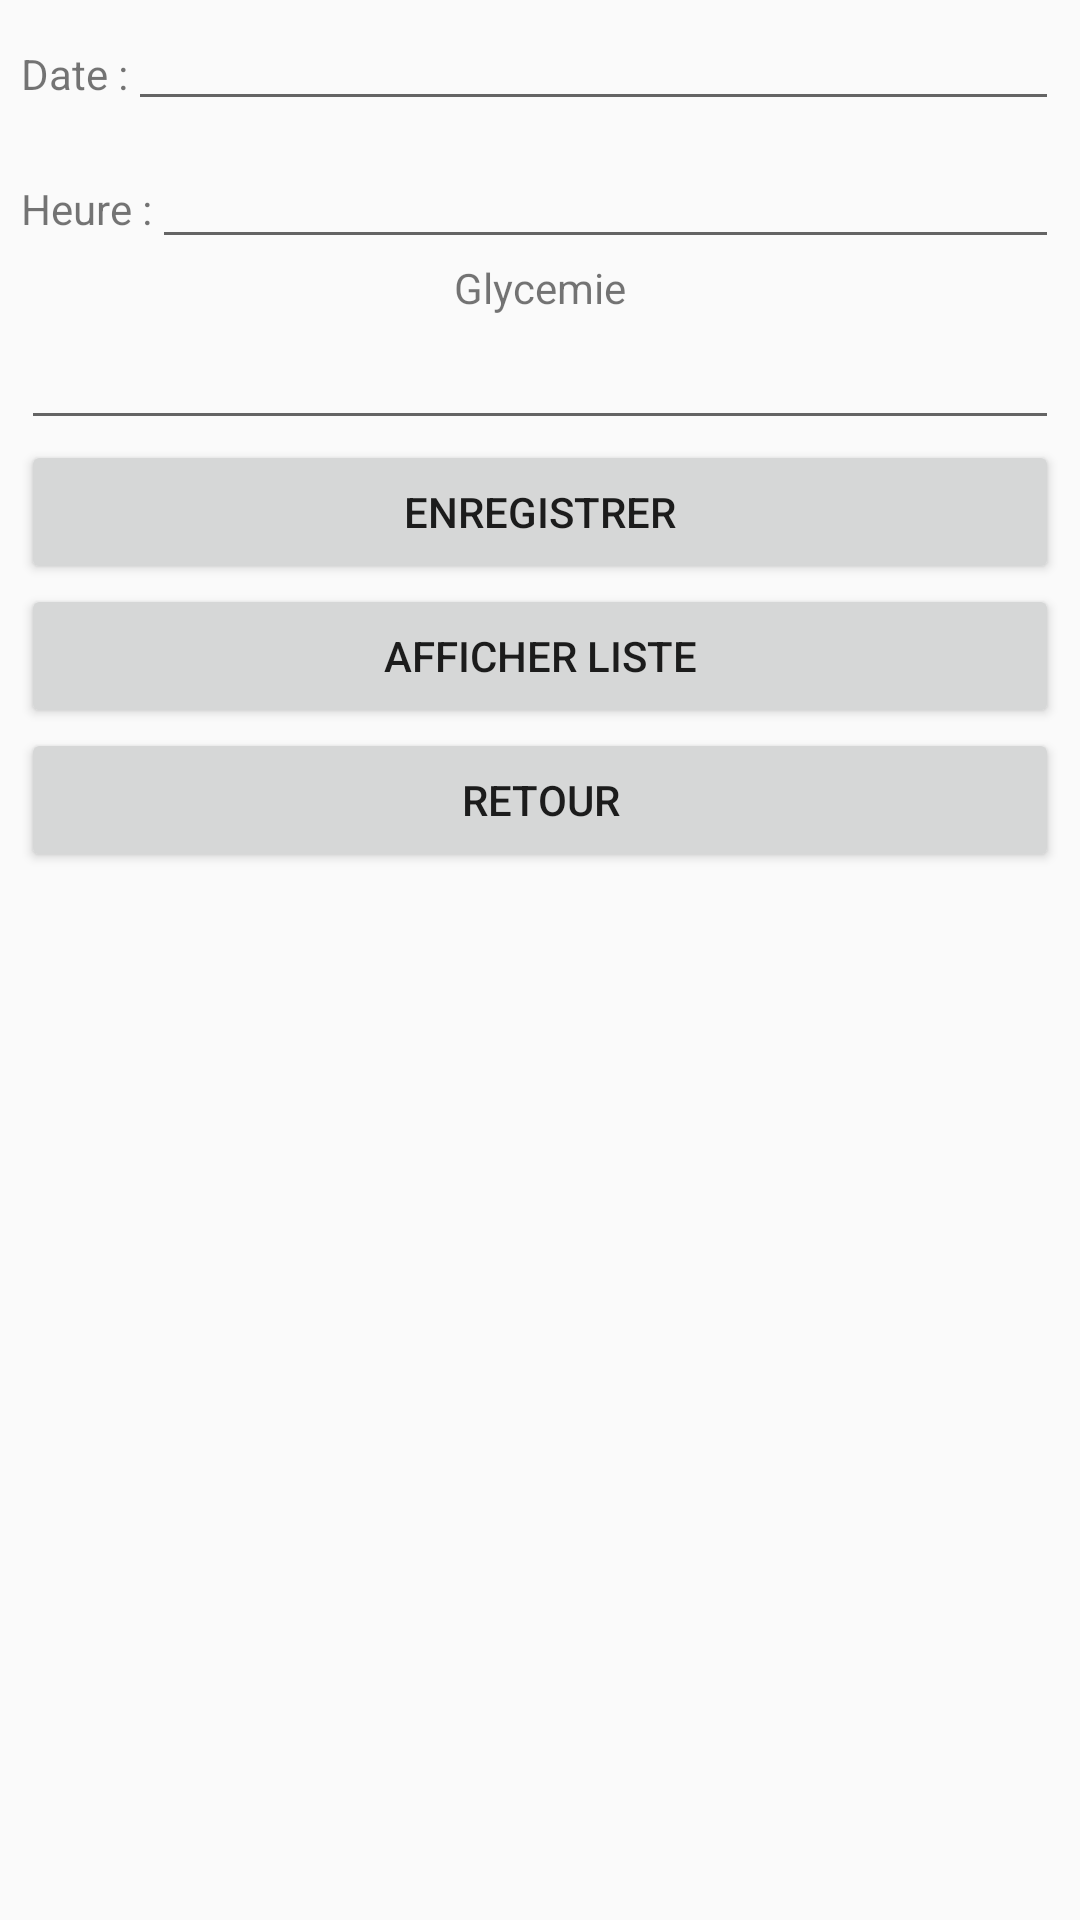

Write the Android layout XML for this screen, with the resource values it uses.
<!-- AndroidManifest.xml: application theme AppTheme -->
<!-- res/layout/activity_glycemie.xml -->
<ScrollView
    xmlns:android="http://schemas.android.com/apk/res/android"
    xmlns:tools="http://schemas.android.com/tools"
    android:layout_width="match_parent"
    android:layout_height="match_parent"
    android:paddingLeft="@dimen/activity_horizontal_margin"
    android:paddingRight="@dimen/activity_horizontal_margin"
    android:paddingTop="@dimen/activity_vertical_margin"
    android:paddingBottom="@dimen/activity_vertical_margin"
    android:id="@+id/scrollView7"

    tools:context="skilvit.fr.activites.GlycemieActivity"
    style="@style/fiche_style" >


    <LinearLayout
        android:orientation="vertical"
        android:layout_width="match_parent"
        android:layout_height="wrap_content">

        <LinearLayout
            android:orientation="horizontal"
            android:layout_width="match_parent"
            android:layout_height="46dp"
            android:id="@+id/linearLayout_g_date">

            <TextView
                android:layout_width="wrap_content"
                android:layout_height="wrap_content"
                android:textAppearance="?android:attr/textAppearanceSmall"
                android:text="@string/label_date"
                android:id="@+id/label_date" />

            <EditText
                android:layout_width="match_parent"
                android:layout_height="wrap_content"
                android:ems="10"
                android:id="@+id/date_entree"
                android:textSize="12sp" />

        </LinearLayout>

        <LinearLayout
            android:id="@+id/linearLayout_g_heure"
            android:layout_width="match_parent"
            android:layout_height="wrap_content"
            android:layout_gravity="center_horizontal"
            android:orientation="horizontal">

            <TextView
                android:id="@+id/label_heure"
                android:layout_width="wrap_content"
                android:layout_height="wrap_content"
                android:layout_gravity="center"
                android:text="@string/label_heure"
                android:textAppearance="?android:attr/textAppearanceSmall" />

            <EditText
                android:id="@+id/heure_entree"
                android:layout_width="match_parent"
                android:layout_height="wrap_content"
                android:ems="10"
                android:textSize="12sp" />
        </LinearLayout>

        <LinearLayout
            android:orientation="vertical"
            android:layout_width="match_parent"
            android:layout_height="wrap_content"
            android:layout_gravity="center"
            android:id="@+id/linearLayout_g_glcemie">

            <TextView
                android:layout_width="wrap_content"
                android:layout_height="wrap_content"
                android:textAppearance="?android:attr/textAppearanceSmall"
                android:text="@string/texte_glycemie"
                android:id="@+id/texte_glycemie"
                android:layout_gravity="center" />

            <EditText
                android:layout_width="fill_parent"
                android:layout_height="wrap_content"
                android:id="@+id/entree_glycemie"
                android:enabled="true"
                android:layout_gravity="center"
                android:inputType="numberSigned"
                android:autofillHints="" />

            <Button
                style="?android:attr/buttonStyleSmall"
                android:layout_width="fill_parent"
                android:layout_height="wrap_content"
                android:text="@string/bouton_enregistrer"
                android:id="@+id/bouton_enregistrer"
                android:clickable="true"
                android:enabled="true"
                android:layout_gravity="center"
                android:focusable="true" />

            <Button
                android:id="@+id/bouton_liste"
                android:layout_width="match_parent"
                android:layout_height="wrap_content"
                android:text="@string/afficher_liste_texte" />

            <Button
                style="?android:attr/buttonStyleSmall"
                android:layout_width="fill_parent"
                android:layout_height="wrap_content"
                android:text="@string/bouton_retour"
                android:id="@+id/bouton_retour"
                android:clickable="true"
                android:enabled="true"
                android:layout_gravity="center"
                android:focusable="true" />
        </LinearLayout>

        <TextView
            android:layout_width="fill_parent"
            android:layout_height="wrap_content"
            android:id="@+id/texte_derniere_g"
            android:text=""
            android:layout_gravity="center_horizontal"/>

    </LinearLayout>
</ScrollView>
<!-- resources referenced by this layout -->
<resources>
  <string name="afficher_liste_texte">Afficher liste</string>
  <string name="bouton_enregistrer">Enregistrer</string>
  <string name="bouton_retour">Retour</string>
  <string name="label_date">Date : </string>
  <string name="label_heure">Heure : </string>
  <string name="texte_glycemie">Glycemie</string>
  <style name="fiche_style">
          <item name="android:padding">7dp</item>
          <item name="android:scrollViewStyle">@android:style/Widget.ScrollView</item>
      </style>
  <style name="AppTheme" parent="Theme.AppCompat.Light">
          
          
          
          
      </style>
</resources>
